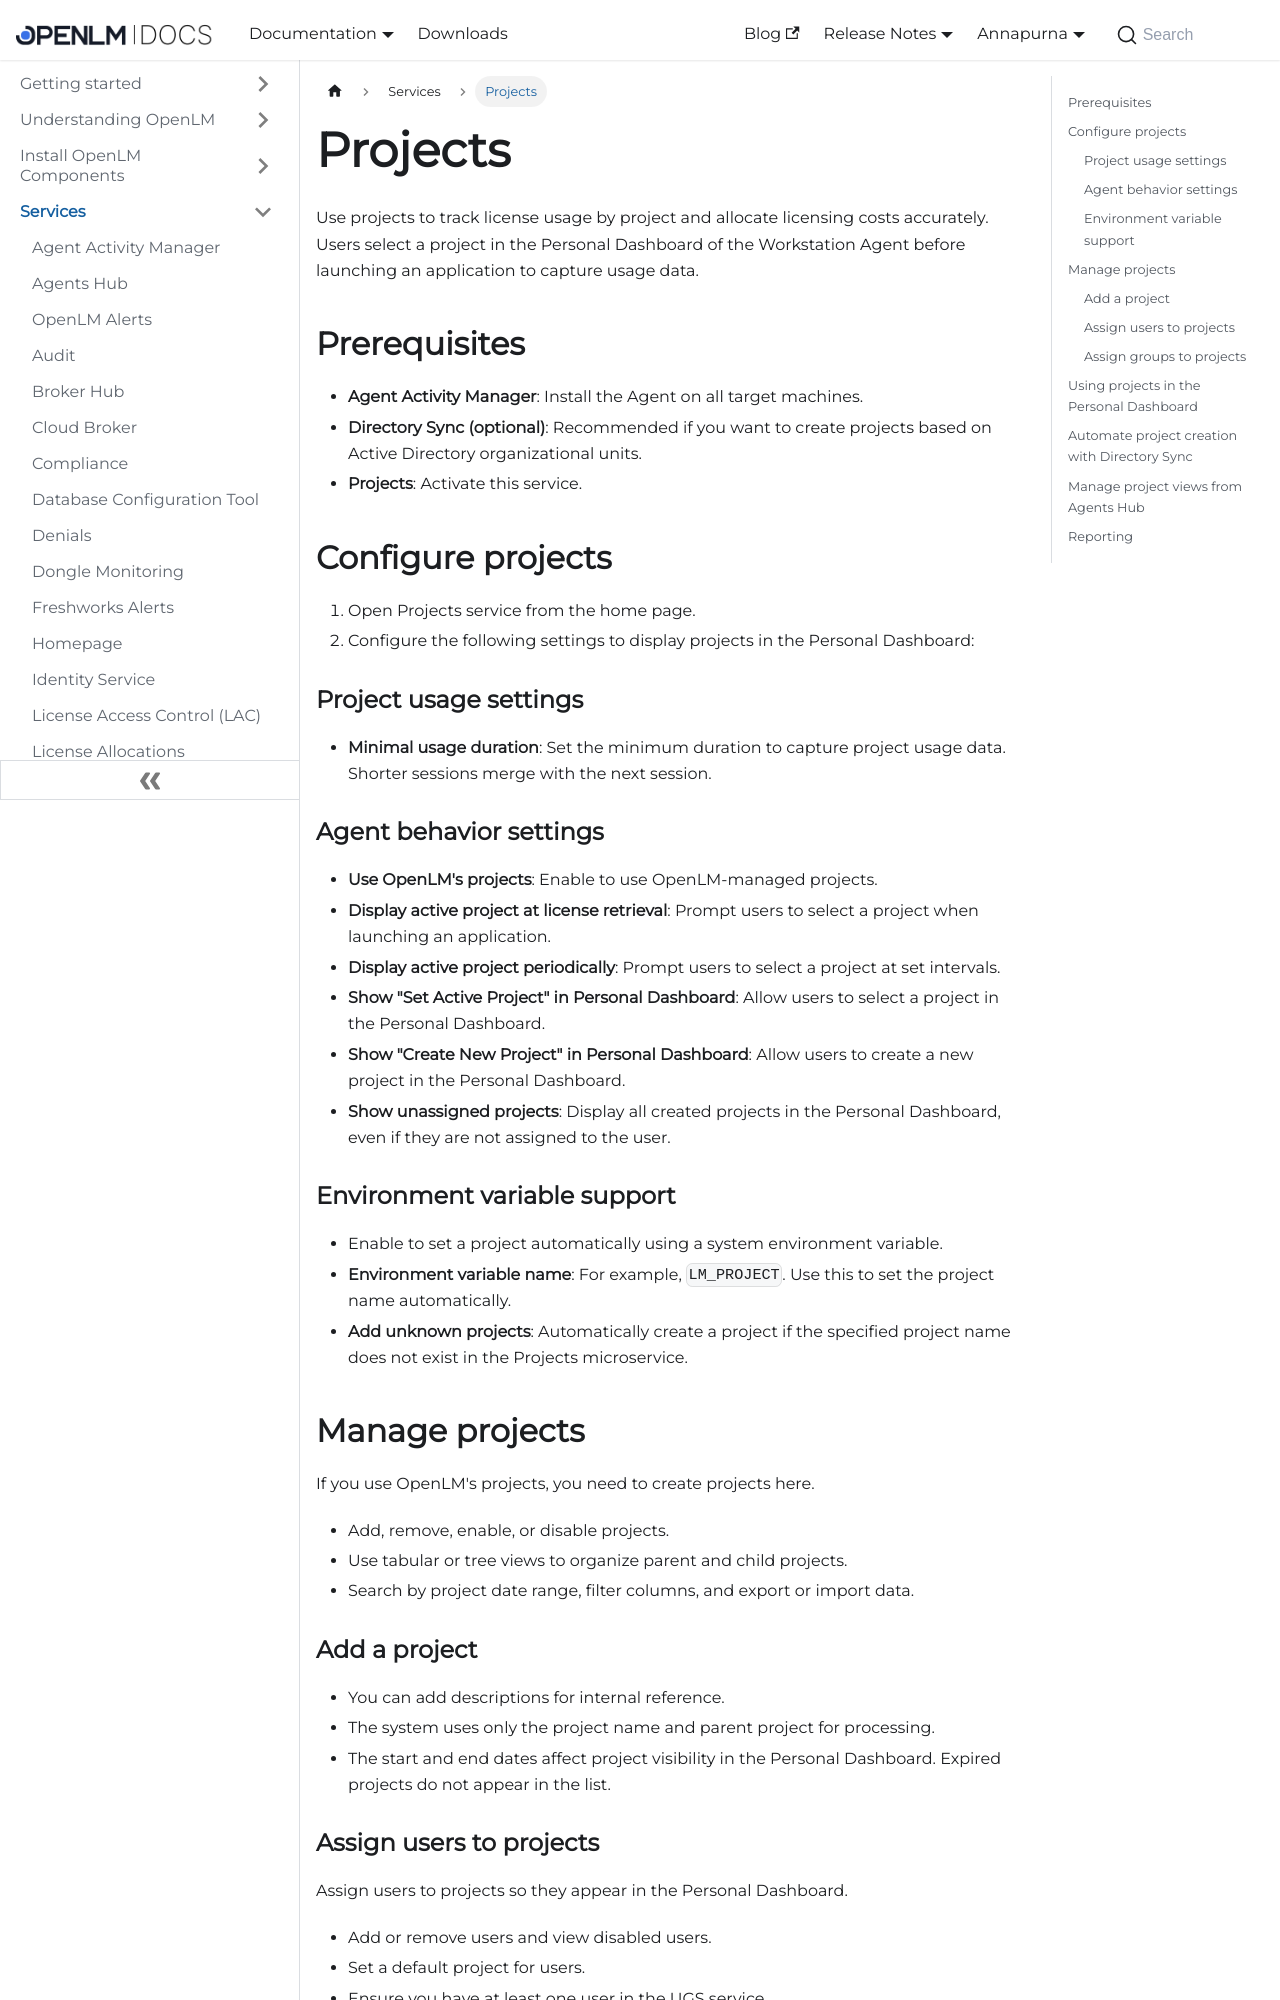

repository: mariagilca/documentation · page: cloud/services/projects/index.html · generator: docusaurus

---
sidebar_position: 22
id: projects
title: Projects
---
Use projects to track license usage by project and allocate licensing costs accurately. Users select a project in the Personal Dashboard of the Workstation Agent before launching an application to capture usage data.

## Prerequisites

- **Agent Activity Manager**: Install the Agent on all target machines. 
- **Directory Sync (optional)**: Recommended if you want to create projects based on Active Directory organizational units. 
- **Projects**: Activate this service.

## Configure projects

1. Open Projects service from the home page.
2. Configure the following settings to display projects in the Personal Dashboard:

### Project usage settings

- **Minimal usage duration**: Set the minimum duration to capture project usage data. Shorter sessions merge with the next session.

### Agent behavior settings

- **Use OpenLM's projects**: Enable to use OpenLM-managed projects.
- **Display active project at license retrieval**: Prompt users to select a project when launching an application.
- **Display active project periodically**: Prompt users to select a project at set intervals.
- **Show "Set Active Project" in Personal Dashboard**: Allow users to select a project in the Personal Dashboard.
- **Show "Create New Project" in Personal Dashboard**: Allow users to create a new project in the Personal Dashboard.
- **Show unassigned projects**: Display all created projects in the Personal Dashboard, even if they are not assigned to the user.

### Environment variable support

- Enable to set a project automatically using a system environment variable.
- **Environment variable name**: For example, `LM_PROJECT`. Use this to set the project name automatically.
- **Add unknown projects**: Automatically create a project if the specified project name does not exist in the Projects microservice.
